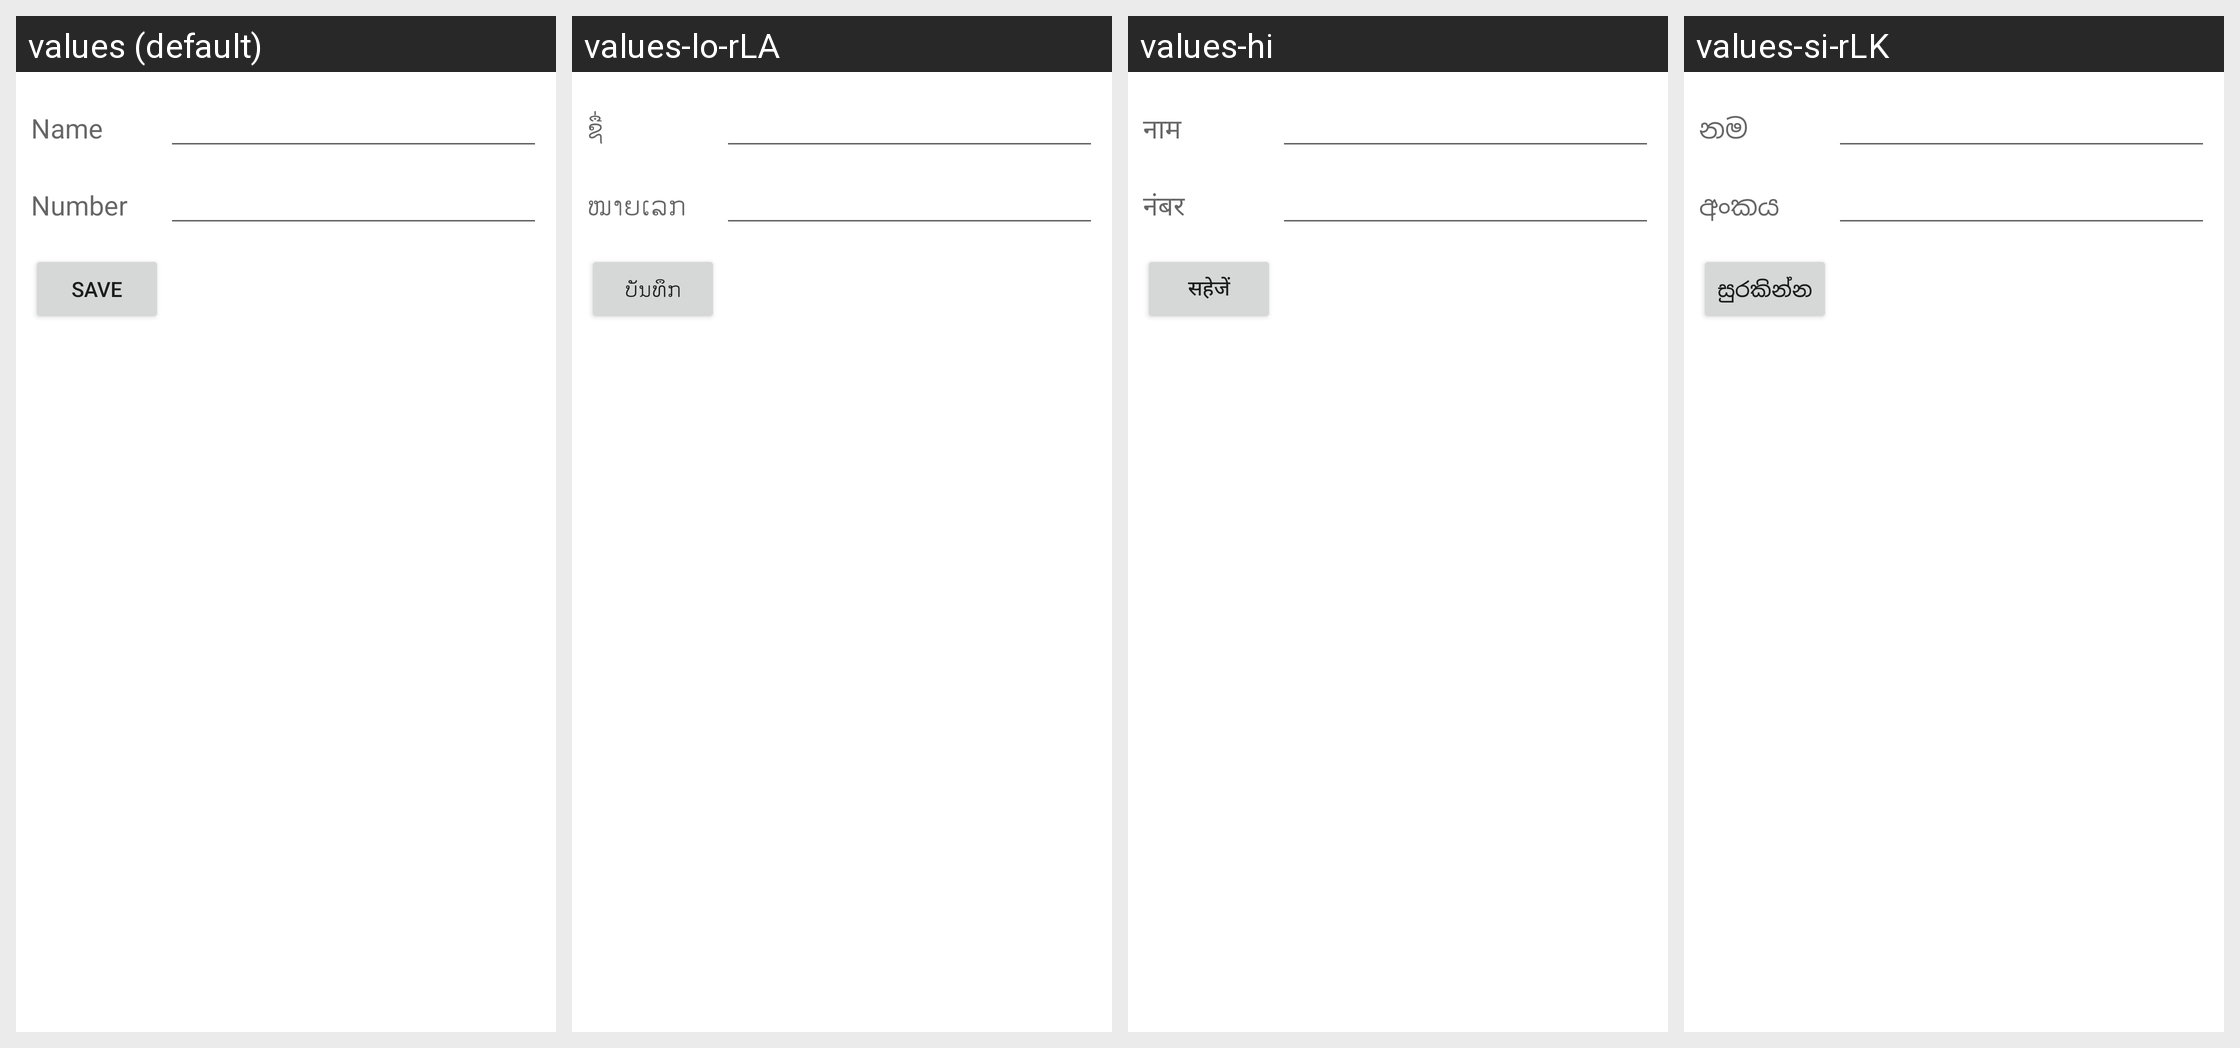

Translations of the strings shown on this Android screen, per locale in the grid:
Android screen res/layout/edit_fdn_contact_screen.xml rendered under 4 locales, left to right: values (default), values-lo-rLA, values-hi, values-si-rLK. Device: Nexus 5 (rendered at 1080×1920; each locale shown at half size, 540×960, under a caption strip naming it); theme Theme.MaterialComponents.DayNight.NoActionBar.
Other locales in the repository, not shown: values-af, values-am, values-ar, values-az-rAZ, values-be, values-bg, values-ca, values-cs, values-da, values-de, values-de-rDE, values-el, values-en-rGB, values-es, values-es-rUS, values-et, values-fa, values-fi, values-fr, values-fr-rCA, values-fr-rFR, values-he, values-hr, values-hu, values-hy, values-id, values-in, values-it, values-it-rIT, values-iw, values-ja, values-ka-rGE, values-km-rKH, values-ko, values-lo, values-lt, values-lv, values-mn-rMN, values-ms, values-nb, values-ne-rNP, values-nl, values-nl-rNL, values-pl, values-pt, values-pt-rPT, values-rm, values-ro, values-ru, values-sk, values-sl, values-sr, values-sv, values-sw, values-th, values-tl, values-tr, values-uk, values-vi, values-zh-rCN, values-zh-rHK, values-zh-rTW, values-zu.
Strings drawn on this screen, with the default value and each locale's value (text and hints the layout hard-codes, and strings that could not be matched under every locale, appear in the picture but are not listed):

name
  values: Name
  values-lo-rLA: ຊື່
  values-hi: नाम
  values-si-rLK: නම‍

number
  values: Number
  values-lo-rLA: ໝາຍເລກ
  values-hi: नंबर
  values-si-rLK: අංකය

save
  values: Save
  values-lo-rLA: ບັນທຶກ
  values-hi: सहेजें
  values-si-rLK: සුරකින්න
